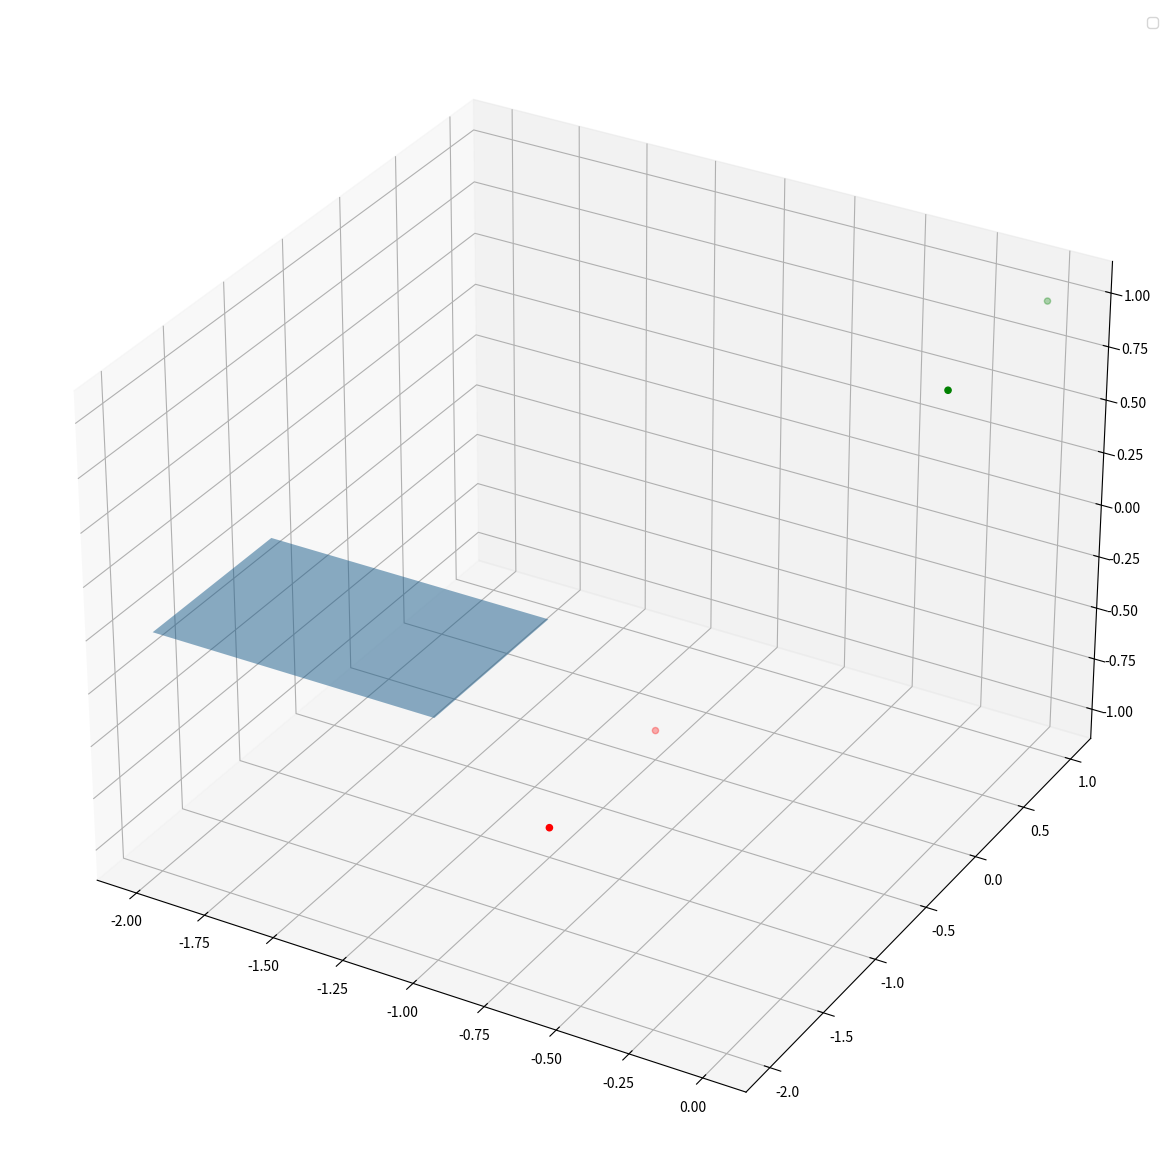

Reproduce this figure in Python.

classes = [[[0,0],[0,1]], [[1,0],[1,1]]]
ro=1



def dotProduct(wv,fv):
    res=0
    for i,j in zip(wv, fv):
        res+=i*j
    return res

def newWeight(wv,mfv,ro):    
    newWV=[w+(ro*v) for w,v in zip(wv,mfv)]
    return newWV


misclas_fv=[0,0,0]
w=[0,0,0]

count=0
while count!=-1:
    # epoch
    misclas_fv=[0,0,0]
    for c in range(len(classes)):
        for fv in classes[c]:
            if len(fv)<len(w):
                if c==1:
                    fv=[-v for v in fv]
                    fv.append(-1)
                elif c==0:
                    fv.append(1)

            if dotProduct(w,fv)<=0:
                misclas_fv=[a+b for a,b in zip(misclas_fv,fv)]
    print(count,w)

    if misclas_fv==[0,0,0]:
        break
    elif count==30:
        break
    else:
        w=newWeight(w,misclas_fv,ro)
        count+=1

print(count,w)


import matplotlib.pyplot as plt
from mpl_toolkits.mplot3d import Axes3D
import numpy as np

fig=plt.figure(figsize=(15,15))
ax=plt.axes(projection='3d')

ax=fig.add_subplot(111,projection='3d')

xx,yy=np.meshgrid(range(-2,misclas_fv[0]),range(-2,misclas_fv[1]))
z=(0*-xx)

ax.plot_surface(xx, yy, z, alpha=0.5)

ax.scatter3D([0,0],[0,1],[1,1],color='green')
ax.scatter3D([-1,-1],[0,-1],[-1,-1], color='red')

# function to show the plot
plt.legend(loc='best')
# plt.show()